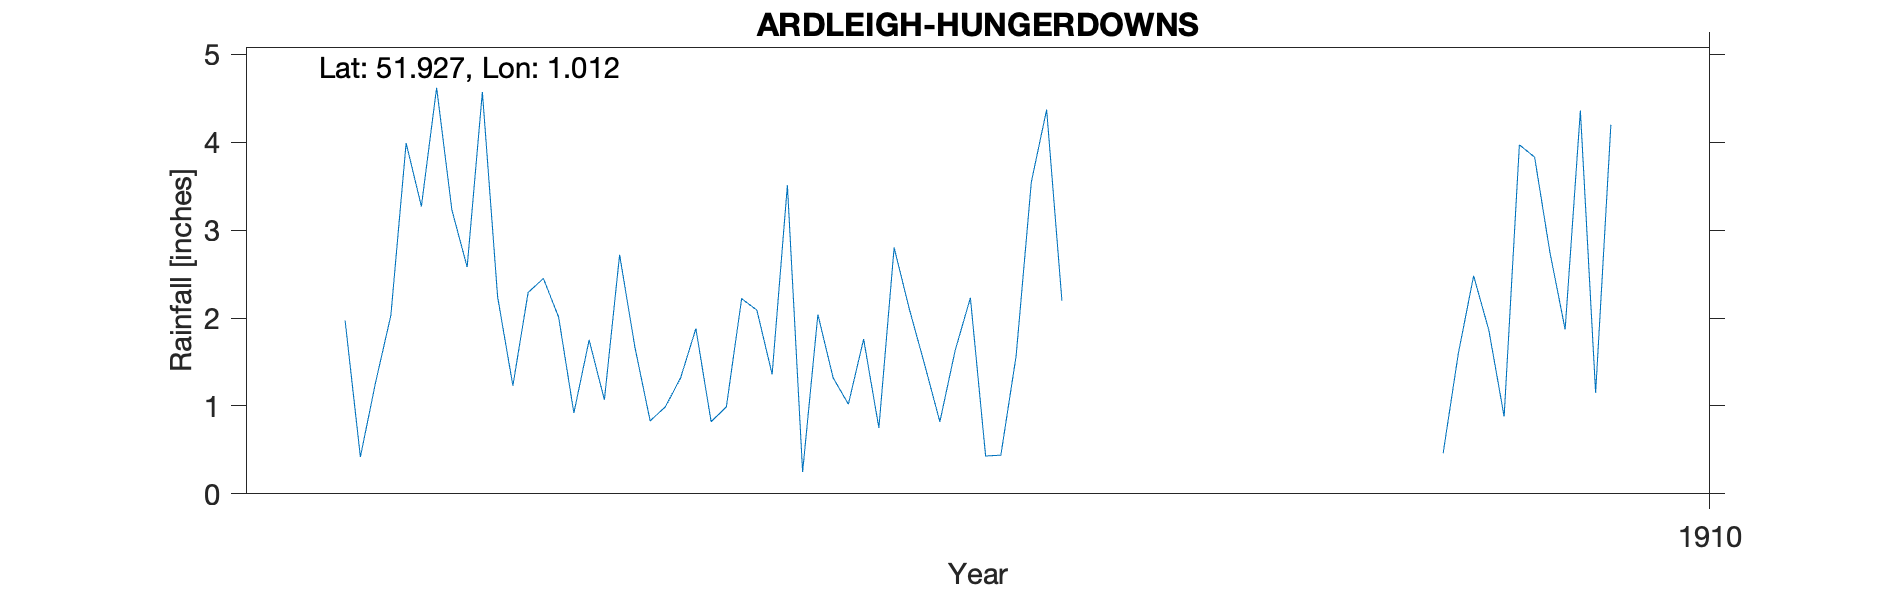

Values plotted in this chart, from the file beside it:
ARDLEIGH-HUNGERDOWNS, , , , , , , , , , 
Grid ref, TM072297, Long, 1.012, Lat, 51.93, Elevation, 121, ft, , 
Station no, RR8150, , , , , , , , , 
, 1900, 1901, 1902, 1903, 1904, 1905, 1906, 1907, 1908, 1909
January, , , , 1.97, 2.29, 0.82, 2.8, , , 0.46
February, , , , 0.42, 2.45, 0.99, 2.1, , , 1.6
March, , , , 1.27, 2.01, 2.22, 1.47, , , 2.48
April, , , , 2.03, 0.92, 2.09, 0.82, , , 1.86
May, , , , 3.99, 1.75, 1.36, 1.63, , , 0.88
June, , , , 3.27, 1.07, 3.51, 2.23, , , 3.97
July, , , , 4.62, 2.72, 0.25, 0.43, , , 3.83
August, , , , 3.23, 1.67, 2.04, 0.44, , , 2.75
September, , , , 2.58, 0.83, 1.32, 1.57, , , 1.87
October, , , , 4.57, 0.99, 1.02, 3.55, , , 4.36
November, , , , 2.24, 1.32, 1.76, 4.37, , , 1.15
December, , , , 1.23, 1.88, 0.75, 2.2, , , 4.2
Total, , , , 31.42, 19.9, 18.13, 23.61, , , 29.41
Elevation estimated from OS map, , , , , , , , , , 
